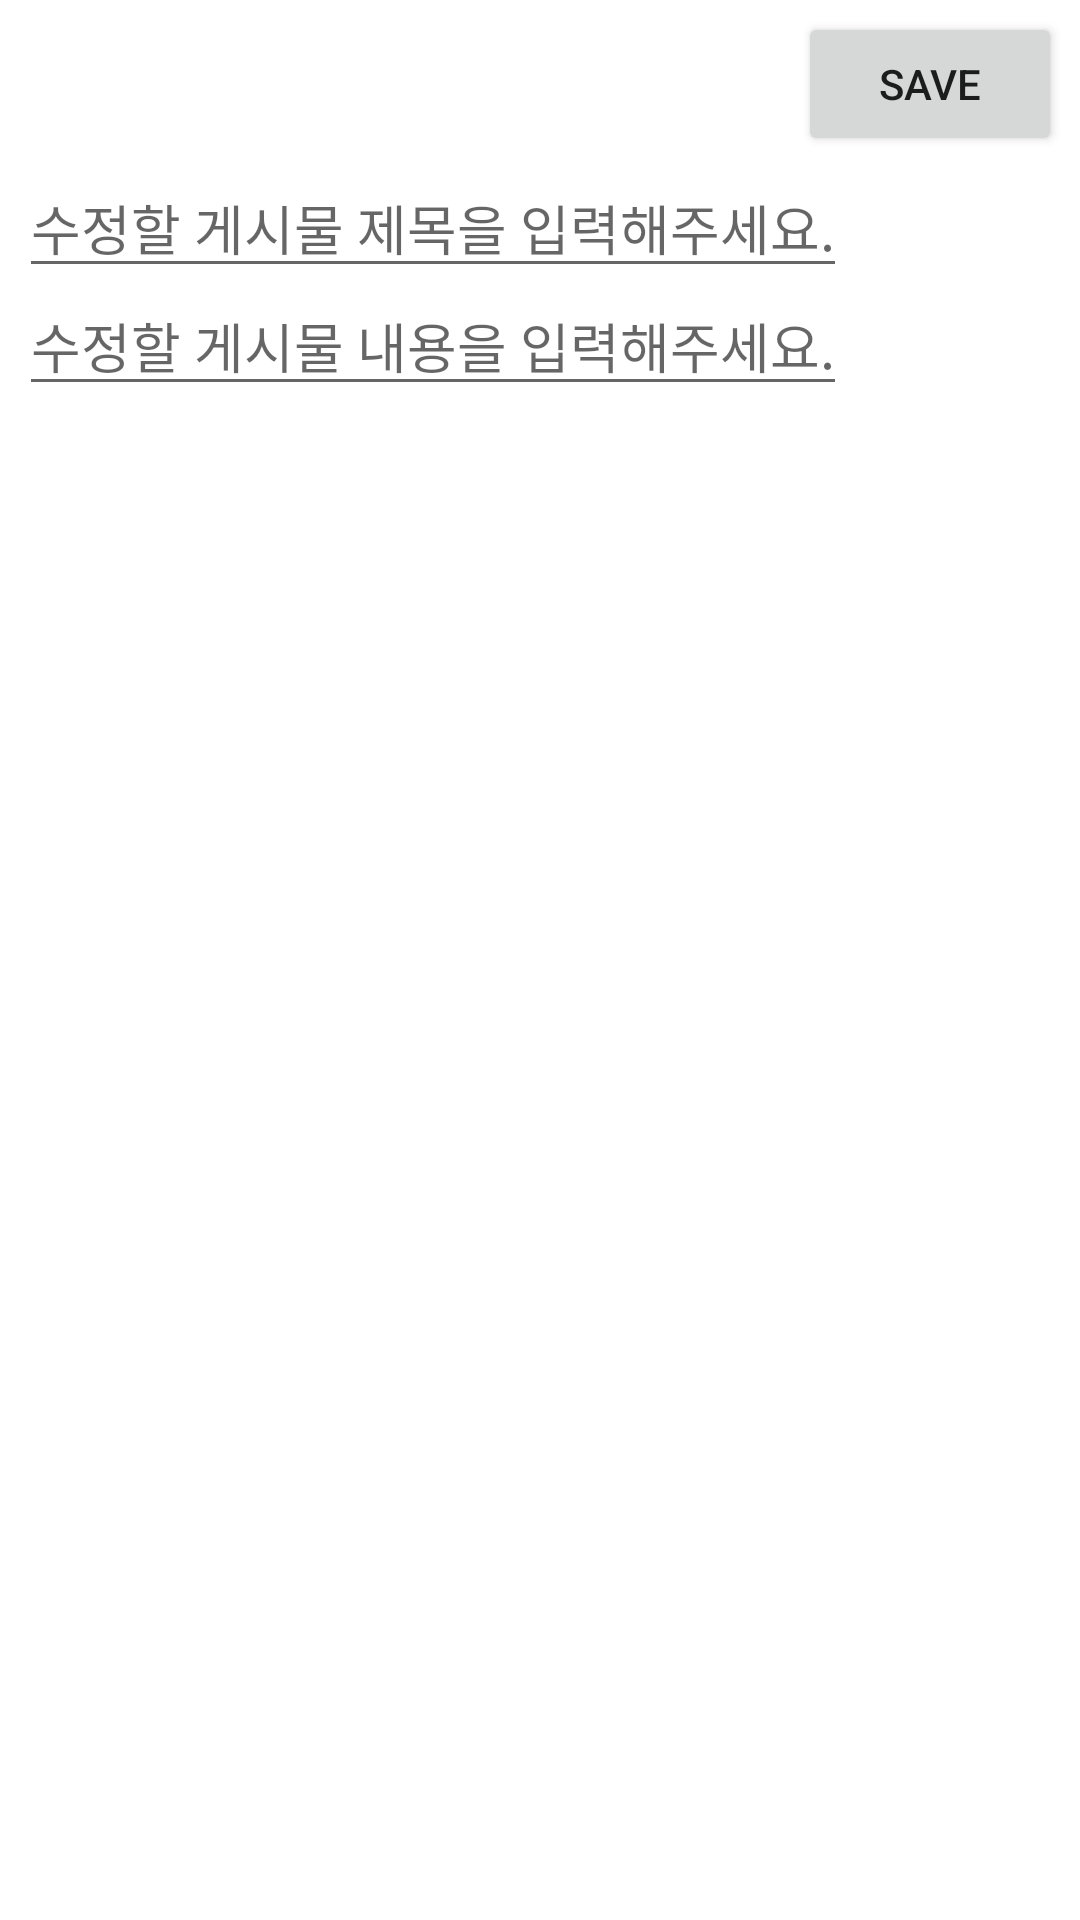

The Android layout XML behind this screen, and the referenced resources:
<!-- AndroidManifest.xml: application theme Theme.MadCampWeek2 -->
<!-- res/layout/activity_edit_post.xml -->
<?xml version="1.0" encoding="utf-8"?>

<androidx.constraintlayout.widget.ConstraintLayout
    xmlns:android="http://schemas.android.com/apk/res/android"
    xmlns:app="http://schemas.android.com/apk/res-auto"
    android:layout_width="match_parent"
    android:layout_height="match_parent">


    <TextView
        android:id="@+id/wordText"
        android:layout_width="80dp"
        android:layout_height="wrap_content"
        android:layout_marginLeft="10dp"
        android:textSize="20sp"
        app:layout_constraintBottom_toBottomOf="parent"
        app:layout_constraintEnd_toEndOf="parent"
        app:layout_constraintHorizontal_bias="0.015"
        app:layout_constraintStart_toStartOf="parent"
        app:layout_constraintTop_toTopOf="parent"
        app:layout_constraintVertical_bias="0.022" />

    <EditText
        android:id="@+id/edit_title"
        android:layout_width="wrap_content"
        android:layout_height="wrap_content"
        android:hint="수정할 게시물 제목을 입력해주세요."
        app:layout_constraintBottom_toBottomOf="parent"
        app:layout_constraintEnd_toEndOf="parent"
        app:layout_constraintHorizontal_bias="0.074"
        app:layout_constraintStart_toStartOf="parent"
        app:layout_constraintTop_toTopOf="parent"
        app:layout_constraintVertical_bias="0.088" />

    <EditText
        android:id="@+id/edit_content"
        android:layout_width="wrap_content"
        android:layout_height="wrap_content"
        android:hint="수정할 게시물 내용을 입력해주세요."
        app:layout_constraintBottom_toBottomOf="parent"
        app:layout_constraintEnd_toEndOf="parent"
        app:layout_constraintHorizontal_bias="0.074"
        app:layout_constraintStart_toStartOf="parent"
        app:layout_constraintTop_toTopOf="parent"
        app:layout_constraintVertical_bias="0.154" />

    <Button
        android:id="@+id/save_button"
        android:layout_width="wrap_content"
        android:layout_height="wrap_content"
        android:text="Save"
        app:layout_constraintBottom_toBottomOf="parent"
        app:layout_constraintEnd_toEndOf="parent"
        app:layout_constraintHorizontal_bias="0.978"
        app:layout_constraintStart_toStartOf="parent"
        app:layout_constraintTop_toTopOf="parent"
        app:layout_constraintVertical_bias="0.007" />

</androidx.constraintlayout.widget.ConstraintLayout>
<!-- resources referenced by this layout -->
<resources>
  <style name="Theme.MadCampWeek2" parent="Theme.MaterialComponents.DayNight.DarkActionBar">
          
          <item name="colorPrimary">@color/purple_500</item>
          <item name="colorPrimaryVariant">@color/purple_700</item>
          <item name="colorOnPrimary">@color/white</item>
          
          <item name="colorSecondary">@color/teal_200</item>
          <item name="colorSecondaryVariant">@color/teal_700</item>
          <item name="colorOnSecondary">@color/black</item>
          
          <item name="android:statusBarColor" tools:targetApi="l">?attr/colorPrimaryVariant</item>
          
      </style>
  <color name="purple_500">#FF6200EE</color>
  <color name="purple_700">#FF3700B3</color>
  <color name="white">#FFFFFFFF</color>
  <color name="teal_200">#FF03DAC5</color>
  <color name="teal_700">#FF018786</color>
  <color name="black">#FF000000</color>
</resources>
